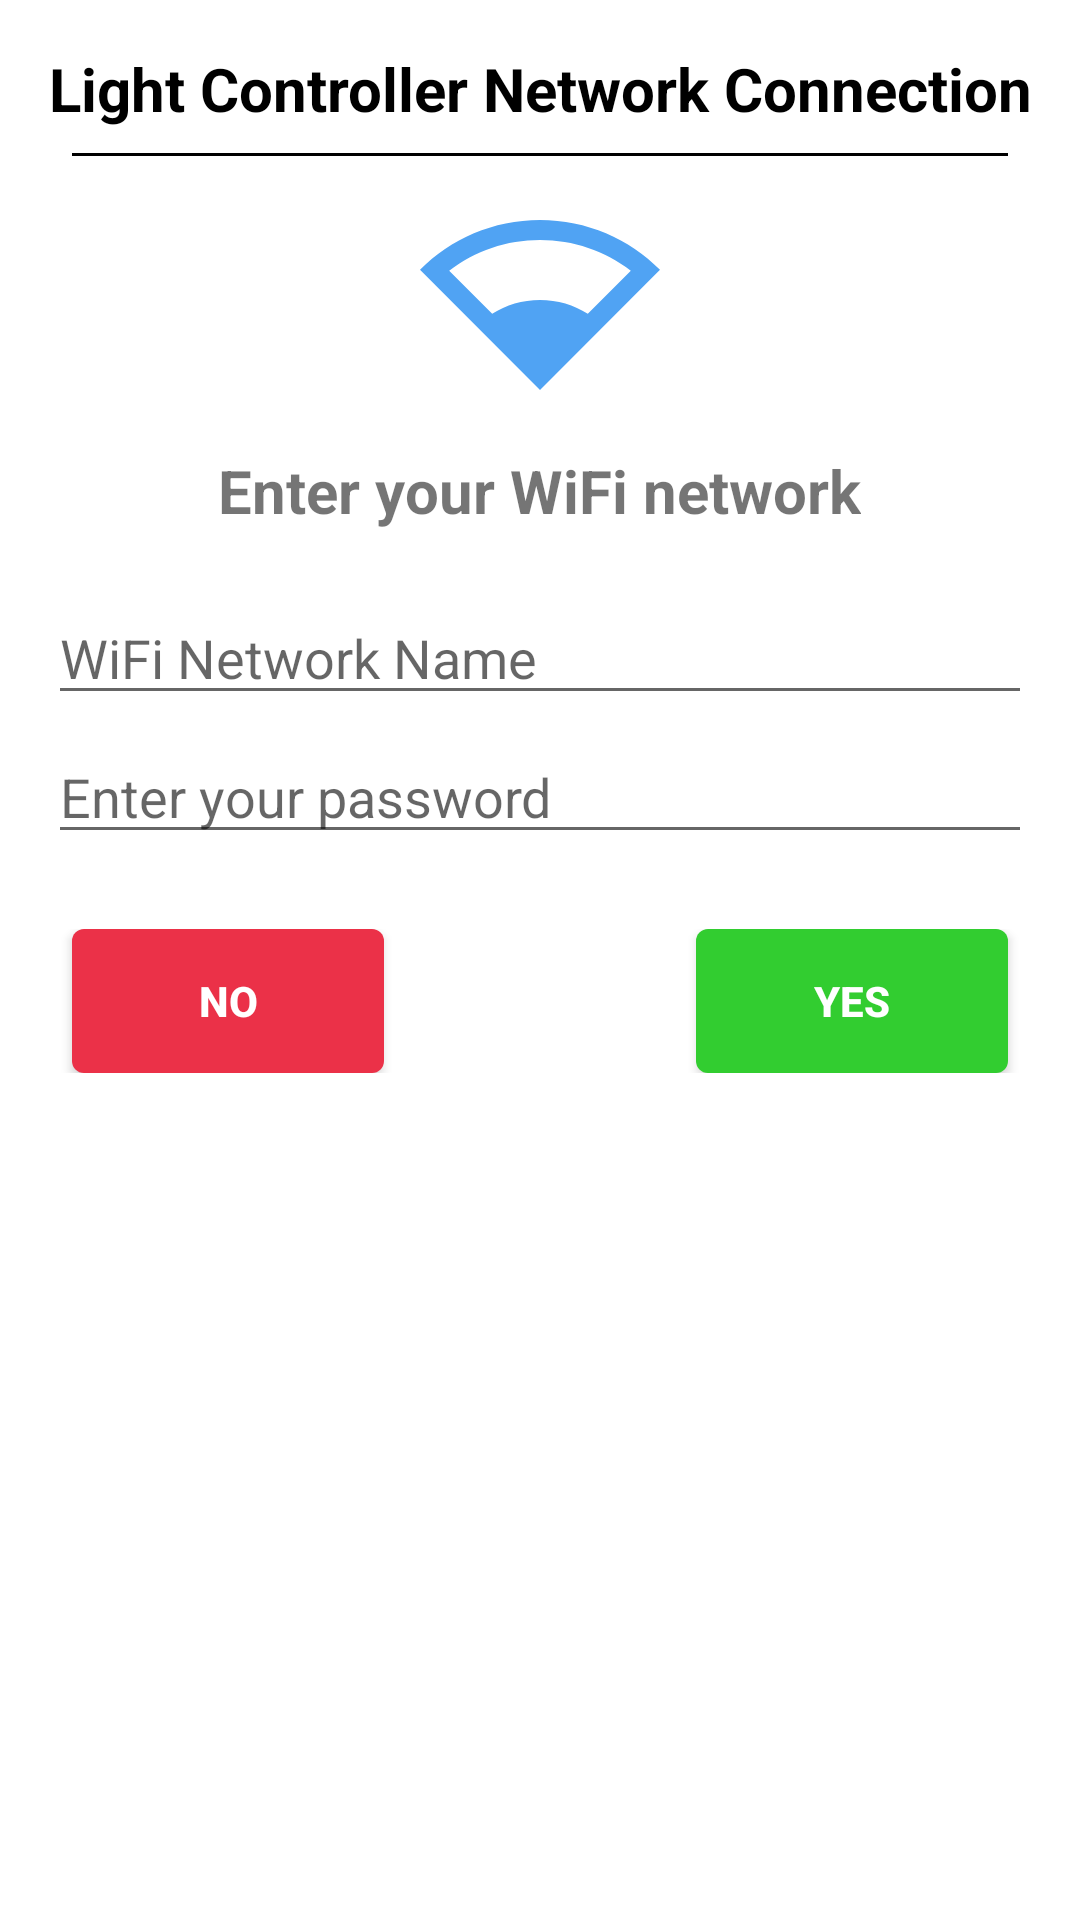

Write the Android layout XML for this screen, with the resource values it uses.
<!-- AndroidManifest.xml: application theme Theme.RGBcontrollerUI -->
<!-- res/layout/network_creds_dialog.xml -->
<?xml version="1.0" encoding="utf-8"?>
<LinearLayout xmlns:android="http://schemas.android.com/apk/res/android"
    xmlns:app="http://schemas.android.com/apk/res-auto"
    android:orientation="vertical"
    android:layout_width="match_parent"
    android:layout_height="match_parent">
    <LinearLayout
        android:padding="16dp"
        android:orientation="vertical"
        android:layout_width="match_parent"
        android:layout_height="wrap_content">
        <TextView
            android:id="@+id/connectionDiagTitle"
            android:layout_width="match_parent"
            android:layout_height="wrap_content"
            android:text="Light Controller Network Connection"
            android:textColor="@color/black"
            android:textStyle="bold"
            android:textSize="20dp"
            android:layout_gravity="center_horizontal"
            android:textAlignment="center"/>
        <TextView
            android:layout_margin="8sp"
            android:layout_width="match_parent"
            android:layout_height="1sp"
            android:background="@color/black" />
        <ImageView
            android:layout_width="80dp"
            android:layout_height="80dp"
            android:layout_gravity="center_horizontal"
            android:background="@drawable/baseline_network_wifi_2_bar_24"
            android:layout_marginBottom="10dp">
        </ImageView>
        <TextView
            android:id="@+id/message"
            android:layout_width="wrap_content"
            android:layout_height="wrap_content"
            android:text="Enter your WiFi network"
            android:textStyle="bold"
            android:textSize="20dp"
            android:layout_gravity="center_horizontal"
            android:gravity="center"
            android:layout_marginBottom="20dp">
        </TextView>
        <EditText
            android:id="@+id/networkName"
            android:layout_width="match_parent"
            android:layout_height="wrap_content"
            android:layout_marginBottom="5dp"
            android:hint="WiFi Network Name"
            android:layout_centerHorizontal="true"
            android:maxLines="1"/>
        <EditText
            android:id="@+id/networkKey"
            android:layout_width="match_parent"
            android:layout_height="wrap_content"
            android:layout_marginBottom="25dp"
            android:hint="Enter your password"
            android:layout_centerHorizontal="true"
            android:maxLines="1"/>
        <RelativeLayout
            android:layout_width="match_parent"
            android:layout_height="wrap_content">
            <LinearLayout
                android:layout_width="match_parent"
                android:layout_height="wrap_content">
                <androidx.appcompat.widget.AppCompatButton
                    android:id="@+id/cancelConnectionBtn"
                    android:layout_width="0dp"
                    android:layout_height="wrap_content"
                    android:layout_weight="0.33"
                    android:layout_marginLeft="8dp"
                    android:textColor="@color/white"
                    android:textStyle="bold"
                    android:background="@drawable/rounded_button_colored"
                    android:backgroundTint="@color/cancelBtn"
                    android:text="No" />
                <TextView
                    android:layout_width="0dp"
                    android:layout_height="wrap_content"
                    android:layout_weight="0.33">
                </TextView>
                <androidx.appcompat.widget.AppCompatButton
                    android:id="@+id/confirmConnectionBtn"
                    android:layout_width="0dp"
                    android:layout_height="wrap_content"
                    android:layout_weight="0.33"
                    android:layout_marginRight="8dp"
                    android:textColor="@color/white"
                    android:textStyle="bold"
                    android:background="@drawable/rounded_button_colored"
                    android:backgroundTint="@color/confirmBtn"
                    android:text="Yes" />
            </LinearLayout>
        </RelativeLayout>
    </LinearLayout>
</LinearLayout>
<!-- resources referenced by this layout -->
<resources>
  <color name="black">#FF000000</color>
  <color name="cancelBtn">#eb3148</color>
  <color name="confirmBtn">#32CD30</color>
  <color name="white">#FFFFFFFF</color>
  <!-- drawable baseline_network_wifi_2_bar_24 (drawable) -->
  <vector android:height="24dp" android:tint="#50A3F3"
      android:viewportHeight="24" android:viewportWidth="24"
      android:width="24dp" xmlns:android="http://schemas.android.com/apk/res/android">
      <path android:fillColor="@android:color/white" android:pathData="M12,4C7.31,4 3.07,5.9 0,8.98L12,21L24,8.98C20.93,5.9 16.69,4 12,4zM16.78,13.38C15.4,12.5 13.76,12 12,12c-1.76,0 -3.4,0.5 -4.78,1.38l-4.3,-4.3C5.51,7.08 8.67,6 12,6s6.49,1.08 9.08,3.07L16.78,13.38z"/>
  </vector>
  <!-- drawable rounded_button_colored (drawable) -->
  <?xml version="1.0" encoding="utf-8"?>
  <shape xmlns:android="http://schemas.android.com/apk/res/android"
      android:shape="rectangle">
      <solid
          android:color="@color/button"/>
      <size android:width="72dp"
          android:height="48dp"/>
      <corners android:radius="4dp"/>
  </shape>
  <style name="Theme.RGBcontrollerUI" parent="Theme.MaterialComponents.DayNight.NoActionBar">
          
          <item name="colorPrimary">@color/purple_500</item>
          <item name="colorPrimaryVariant">@color/purple_700</item>
          <item name="colorOnPrimary">@color/white</item>
          
          <item name="colorSecondary">@color/teal_200</item>
          <item name="colorSecondaryVariant">@color/teal_700</item>
          <item name="colorOnSecondary">@color/black</item>
          
          <item name="android:statusBarColor">?attr/colorPrimaryVariant</item>
          
          <item name="android:navigationBarColor">@color/black</item>
      </style>
  <color name="button">#FF8EBBFF</color>
  <color name="purple_500">#FF8EBBFF</color>
  <color name="purple_700">#FF3700B3</color>
  <color name="teal_200">#FF03DAC5</color>
  <color name="teal_700">#FF018786</color>
</resources>
